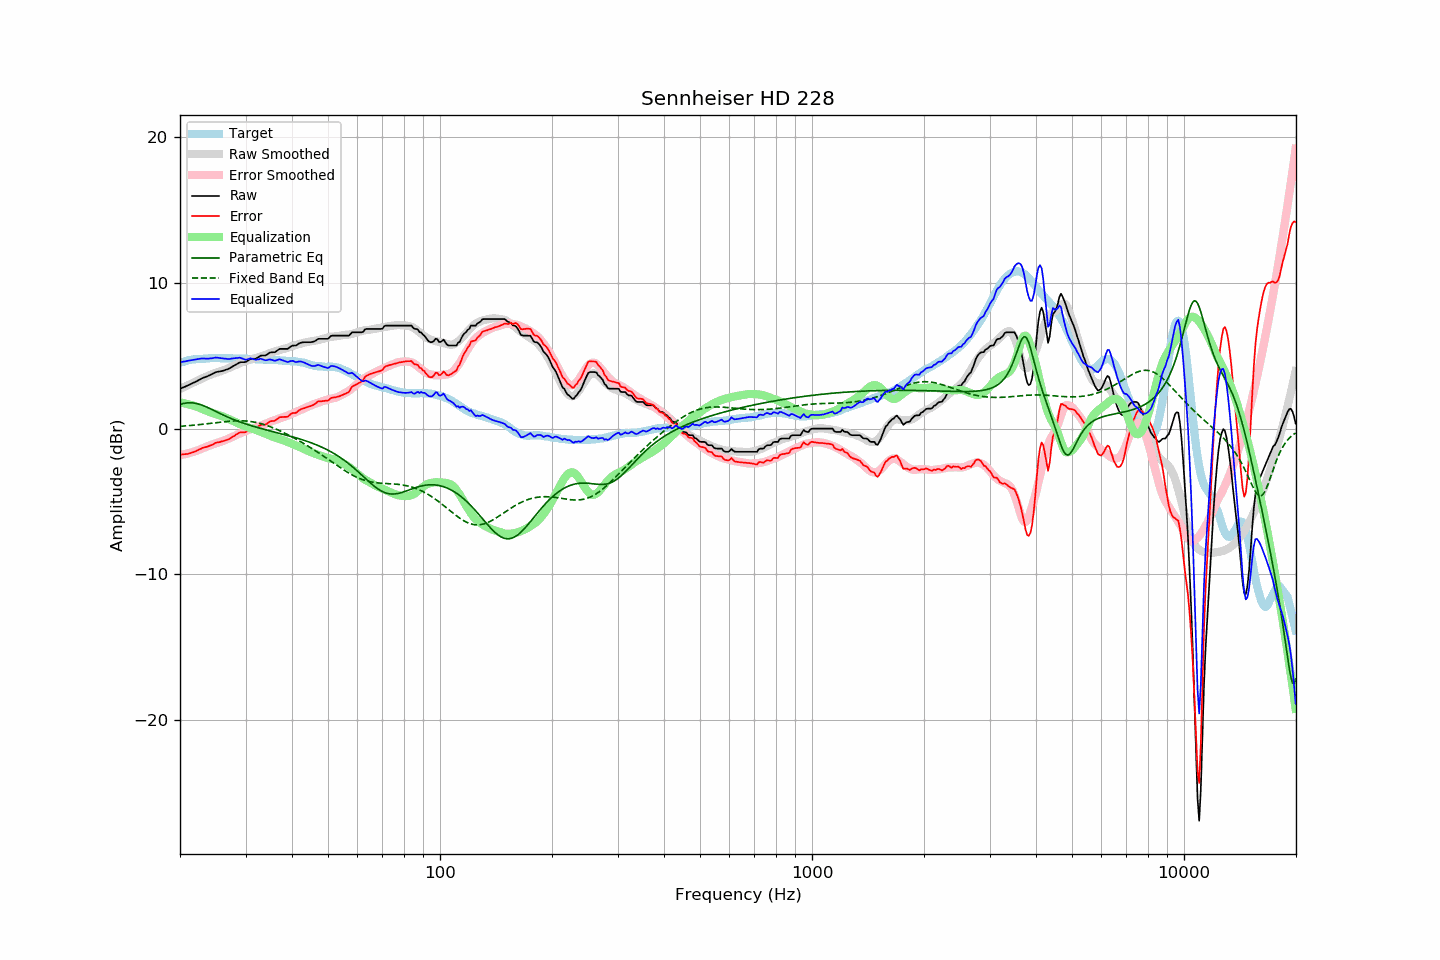

The file beside this chart, header and first rows:
frequency, raw, error, smoothed, error_smoothed, equalization, parametric_eq, fixed_band_eq, equalized_raw, equalized_smoothed, target
20.00, 2.75, -1.78, 2.73, -1.81, 1.81, 1.67, 0.16, 4.56, 4.54, 4.52
20.20, 2.79, -1.78, 2.78, -1.79, 1.79, 1.70, 0.17, 4.58, 4.57, 4.56
20.40, 2.84, -1.76, 2.83, -1.77, 1.77, 1.73, 0.18, 4.61, 4.60, 4.59
20.61, 2.88, -1.75, 2.89, -1.74, 1.74, 1.75, 0.19, 4.62, 4.63, 4.62
20.81, 2.93, -1.74, 2.94, -1.72, 1.72, 1.77, 0.20, 4.64, 4.65, 4.66
21.02, 2.98, -1.73, 2.99, -1.69, 1.69, 1.78, 0.21, 4.67, 4.68, 4.70
21.23, 3.03, -1.69, 3.04, -1.66, 1.66, 1.78, 0.22, 4.69, 4.70, 4.71
21.44, 3.08, -1.66, 3.09, -1.63, 1.63, 1.78, 0.23, 4.71, 4.72, 4.73
21.66, 3.14, -1.62, 3.14, -1.59, 1.59, 1.77, 0.24, 4.73, 4.74, 4.75
21.87, 3.19, -1.57, 3.19, -1.56, 1.56, 1.76, 0.25, 4.75, 4.75, 4.76
22.09, 3.24, -1.53, 3.25, -1.52, 1.52, 1.74, 0.26, 4.76, 4.77, 4.77
22.31, 3.30, -1.47, 3.30, -1.49, 1.49, 1.71, 0.27, 4.78, 4.78, 4.77
22.54, 3.36, -1.43, 3.35, -1.44, 1.44, 1.68, 0.28, 4.80, 4.79, 4.78
22.76, 3.42, -1.38, 3.41, -1.40, 1.40, 1.65, 0.30, 4.81, 4.80, 4.79
22.99, 3.48, -1.32, 3.46, -1.35, 1.35, 1.61, 0.31, 4.83, 4.81, 4.79
23.22, 3.52, -1.29, 3.51, -1.30, 1.30, 1.56, 0.32, 4.82, 4.81, 4.80
23.45, 3.56, -1.26, 3.57, -1.25, 1.25, 1.52, 0.33, 4.81, 4.82, 4.81
23.69, 3.60, -1.23, 3.62, -1.21, 1.21, 1.47, 0.35, 4.81, 4.83, 4.82
23.92, 3.65, -1.19, 3.66, -1.17, 1.17, 1.42, 0.36, 4.82, 4.83, 4.83
24.16, 3.70, -1.15, 3.71, -1.12, 1.12, 1.36, 0.37, 4.82, 4.83, 4.84
24.40, 3.75, -1.10, 3.75, -1.09, 1.09, 1.31, 0.39, 4.84, 4.84, 4.85
24.65, 3.81, -1.04, 3.79, -1.05, 1.05, 1.26, 0.40, 4.86, 4.84, 4.84
24.89, 3.87, -0.97, 3.83, -1.02, 1.02, 1.20, 0.41, 4.89, 4.84, 4.84
25.14, 3.90, -0.95, 3.86, -0.98, 0.98, 1.15, 0.43, 4.88, 4.84, 4.84
25.39, 3.92, -0.93, 3.90, -0.95, 0.95, 1.09, 0.44, 4.87, 4.84, 4.84
25.65, 3.94, -0.91, 3.93, -0.91, 0.91, 1.04, 0.45, 4.85, 4.84, 4.84
25.91, 3.96, -0.87, 3.97, -0.87, 0.87, 0.99, 0.46, 4.83, 4.84, 4.82
26.16, 3.99, -0.84, 4.01, -0.83, 0.83, 0.93, 0.48, 4.82, 4.84, 4.83
26.43, 4.03, -0.81, 4.06, -0.78, 0.78, 0.88, 0.49, 4.81, 4.84, 4.83
26.69, 4.07, -0.77, 4.10, -0.73, 0.73, 0.83, 0.50, 4.80, 4.83, 4.83
26.96, 4.10, -0.74, 4.15, -0.68, 0.68, 0.78, 0.51, 4.78, 4.83, 4.83
27.23, 4.16, -0.68, 4.19, -0.63, 0.63, 0.74, 0.52, 4.79, 4.83, 4.83
27.50, 4.23, -0.61, 4.24, -0.59, 0.59, 0.69, 0.53, 4.82, 4.83, 4.83
27.77, 4.29, -0.53, 4.28, -0.54, 0.54, 0.64, 0.53, 4.83, 4.82, 4.82
28.05, 4.35, -0.48, 4.33, -0.49, 0.49, 0.60, 0.54, 4.84, 4.82, 4.82
28.33, 4.42, -0.39, 4.39, -0.43, 0.43, 0.56, 0.54, 4.85, 4.82, 4.80
28.62, 4.48, -0.34, 4.44, -0.38, 0.38, 0.51, 0.55, 4.86, 4.82, 4.81
28.90, 4.55, -0.27, 4.49, -0.33, 0.33, 0.47, 0.55, 4.88, 4.82, 4.81
29.19, 4.57, -0.24, 4.53, -0.28, 0.28, 0.43, 0.55, 4.85, 4.81, 4.80
29.48, 4.57, -0.25, 4.57, -0.24, 0.24, 0.40, 0.54, 4.81, 4.81, 4.81
29.78, 4.57, -0.25, 4.61, -0.20, 0.20, 0.36, 0.54, 4.76, 4.80, 4.81
30.08, 4.59, -0.23, 4.65, -0.15, 0.15, 0.32, 0.53, 4.74, 4.80, 4.81
30.38, 4.66, -0.14, 4.68, -0.11, 0.11, 0.29, 0.52, 4.77, 4.80, 4.79
30.68, 4.73, -0.07, 4.72, -0.07, 0.07, 0.25, 0.51, 4.80, 4.79, 4.79
30.99, 4.80, 0.01, 4.75, -0.04, 0.04, 0.22, 0.50, 4.84, 4.79, 4.78
31.30, 4.80, 0.01, 4.78, -0.00, 0.00, 0.19, 0.48, 4.80, 4.78, 4.78
31.61, 4.80, 0.01, 4.81, 0.03, -0.03, 0.15, 0.46, 4.77, 4.78, 4.78
31.93, 4.80, 0.03, 4.85, 0.07, -0.07, 0.12, 0.44, 4.72, 4.77, 4.76
32.24, 4.86, 0.11, 4.89, 0.12, -0.12, 0.09, 0.42, 4.74, 4.77, 4.75
32.57, 4.93, 0.17, 4.92, 0.16, -0.16, 0.06, 0.39, 4.76, 4.76, 4.75
32.89, 5.01, 0.25, 4.96, 0.21, -0.21, 0.03, 0.36, 4.80, 4.75, 4.75
33.22, 5.03, 0.27, 5.00, 0.25, -0.25, -0.00, 0.33, 4.78, 4.75, 4.75
33.55, 5.03, 0.28, 5.03, 0.29, -0.29, -0.03, 0.30, 4.74, 4.75, 4.74
33.89, 5.03, 0.28, 5.07, 0.33, -0.33, -0.06, 0.26, 4.70, 4.74, 4.74
34.23, 5.08, 0.33, 5.11, 0.37, -0.37, -0.09, 0.23, 4.70, 4.74, 4.74
34.57, 5.16, 0.42, 5.15, 0.42, -0.42, -0.12, 0.19, 4.74, 4.73, 4.73
34.92, 5.23, 0.50, 5.20, 0.47, -0.47, -0.15, 0.15, 4.75, 4.73, 4.72
35.27, 5.25, 0.52, 5.24, 0.52, -0.52, -0.17, 0.10, 4.73, 4.72, 4.72
35.62, 5.25, 0.53, 5.27, 0.55, -0.55, -0.20, 0.06, 4.69, 4.72, 4.71
35.97, 5.25, 0.55, 5.30, 0.59, -0.59, -0.23, 0.01, 4.66, 4.71, 4.70
... 635 more rows
